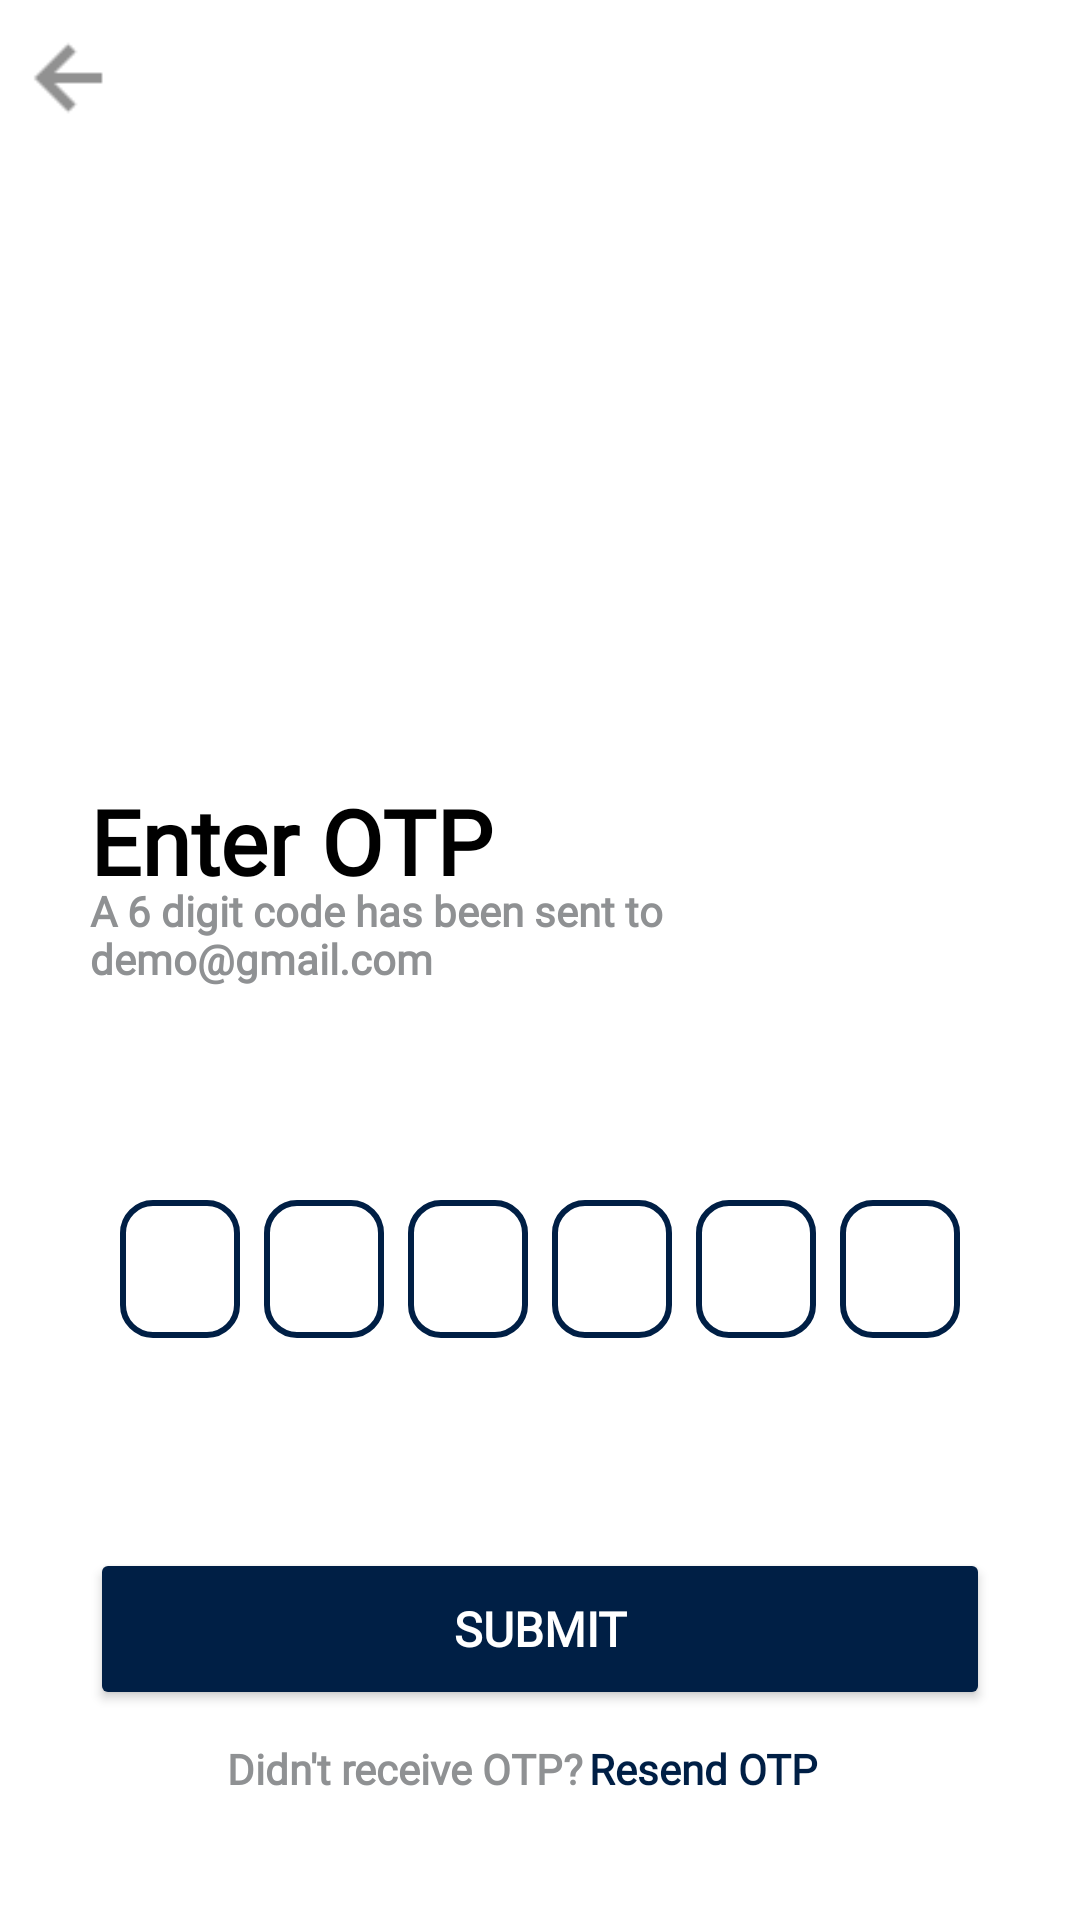

Layout XML and referenced resources for this Android screen:
<!-- AndroidManifest.xml: application theme Theme.KodeShell -->
<!-- res/layout/activity_otp.xml -->
<?xml version="1.0" encoding="utf-8"?>
<ScrollView xmlns:android="http://schemas.android.com/apk/res/android"
    xmlns:app="http://schemas.android.com/apk/res-auto"
    xmlns:tools="http://schemas.android.com/tools"
    android:layout_width="match_parent"
    android:layout_height="match_parent"
    android:background="@color/white"
    tools:context=".OtpActivity">

    <androidx.constraintlayout.widget.ConstraintLayout
        android:layout_width="match_parent"
        android:layout_height="match_parent">

    <ImageView
        android:id="@+id/otp_cover_picture"
        android:layout_width="wrap_content"
        android:layout_height="250dp"
        app:layout_constraintEnd_toEndOf="parent"
        app:layout_constraintStart_toStartOf="parent"
        app:layout_constraintTop_toTopOf="parent"
        app:srcCompat="@drawable/otp" />

    <TextView
        android:id="@+id/otp_title_text"
        android:layout_width="wrap_content"
        android:layout_height="wrap_content"
        android:layout_marginLeft="30dp"
        android:layout_marginTop="10dp"
        android:fontFamily="@font/ubuntu"
        android:text="Enter OTP"
        android:textColor="@color/black"
        android:textSize="30sp"
        android:textStyle="bold"
        app:layout_constraintStart_toStartOf="parent"
        app:layout_constraintTop_toBottomOf="@+id/otp_cover_picture" />

    <TextView
        android:id="@+id/otp_description_text"
        android:layout_width="wrap_content"
        android:layout_height="wrap_content"
        android:layout_marginLeft="30dp"
        android:layout_marginTop="44dp"
        android:fontFamily="@font/ubuntu"
        android:text="A 6 digit code has been sent to"
        android:textColor="@color/grey_color"
        android:textSize="14sp"
        android:textStyle="bold"
        app:layout_constraintStart_toStartOf="parent"
        app:layout_constraintTop_toBottomOf="@+id/otp_cover_picture" />

    <TextView
        android:id="@+id/otp_email_address_text"
        android:layout_width="wrap_content"
        android:layout_height="wrap_content"
        android:layout_marginLeft="30dp"
        android:layout_marginTop="60dp"
        android:fontFamily="@font/ubuntu"
        android:text="demo@gmail.com"
        android:textColor="@color/grey_color"
        android:textSize="14sp"
        android:textStyle="bold"
        app:layout_constraintStart_toStartOf="parent"
        app:layout_constraintTop_toBottomOf="@+id/otp_cover_picture" />


    <ImageView
        android:id="@+id/backButton"
        android:layout_width="wrap_content"
        android:layout_height="40dp"
        android:layout_marginTop="6dp"
        app:layout_constraintStart_toStartOf="parent"
        app:layout_constraintTop_toTopOf="parent"
        app:srcCompat="@drawable/back" />


    <Button
        android:id="@+id/otp_submit_button"
        android:layout_width="match_parent"
        android:layout_height="54dp"
        android:layout_marginLeft="30dp"
        android:layout_marginRight="30dp"
        android:layout_marginTop="70dp"
        android:backgroundTint="@color/dark_blue"
        android:fontFamily="@font/ubuntu"
        android:text="Submit"
        android:textColor="@color/white"
        android:textSize="16sp"
        android:textStyle="bold"
        app:cornerRadius="15dp"
        app:layout_constraintEnd_toEndOf="parent"
        app:layout_constraintHorizontal_bias="0.39"
        app:layout_constraintStart_toStartOf="parent"
        app:layout_constraintTop_toBottomOf="@+id/otp_linear_layout" />


    <TextView
        android:id="@+id/otp_did_not_receive_text"
        android:layout_width="wrap_content"
        android:layout_height="wrap_content"
        android:layout_marginLeft="80dp"
        android:layout_marginRight="170dp"
        android:layout_marginTop="10dp"
        android:layout_marginBottom="20dp"
        android:fontFamily="@font/ubuntu"
        android:text="Didn't receive OTP?"
        android:textColor="@color/grey_color"
        android:textSize="14sp"
        android:textStyle="bold"
        app:layout_constraintBottom_toBottomOf="parent"
        app:layout_constraintEnd_toEndOf="parent"
        app:layout_constraintStart_toStartOf="parent"
        app:layout_constraintTop_toBottomOf="@+id/otp_submit_button" />

    <TextView
        android:id="@+id/otp_resend_button"
        android:layout_width="wrap_content"
        android:layout_height="wrap_content"
        android:layout_marginTop="10dp"
        android:layout_marginBottom="20dp"
        android:layout_marginLeft="2dp"
        android:fontFamily="@font/ubuntu"
        android:text="Resend OTP"
        android:textColor="@color/dark_blue"
        android:textSize="14sp"
        android:textStyle="bold"
        app:layout_constraintBottom_toBottomOf="parent"
        app:layout_constraintStart_toEndOf="@id/otp_did_not_receive_text"
        app:layout_constraintTop_toBottomOf="@+id/otp_submit_button" />

    <LinearLayout
        android:id="@+id/otp_linear_layout"
        android:layout_width="match_parent"
        android:layout_height="wrap_content"
        android:layout_marginLeft="30dp"
        android:layout_marginTop="150dp"
        android:layout_marginRight="30dp"
        android:gravity="center"
        android:orientation="horizontal"
        app:layout_constraintEnd_toEndOf="parent"
        app:layout_constraintStart_toStartOf="parent"
        app:layout_constraintTop_toBottomOf="@+id/otp_cover_picture">

        <EditText
            android:id="@+id/input_otp1"
            android:layout_width="40dp"
            android:layout_height="46dp"
            android:layout_marginLeft="4dp"
            android:layout_marginRight="4dp"
            android:layout_gravity="center"
            android:background="@drawable/custom_rounded_background_outline_box"
            android:imeOptions="actionNext"
            android:importantForAutofill="no"
            android:inputType="number"
            android:maxLength="1"
            android:textColor="@color/black"
            android:textSize="24sp"
            android:textCursorDrawable="@drawable/custom_cursor"
            android:textAlignment="center"/>

        <EditText
            android:id="@+id/input_otp2"
            android:layout_width="40dp"
            android:layout_height="46dp"
            android:layout_gravity="center"
            android:layout_marginLeft="4dp"
            android:layout_marginRight="4dp"
            android:background="@drawable/custom_rounded_background_outline_box"
            android:imeOptions="actionNext"
            android:importantForAutofill="no"
            android:inputType="number"
            android:maxLength="1"
            android:textColor="@color/black"
            android:textSize="24sp"
            android:textCursorDrawable="@drawable/custom_cursor"
            android:textAlignment="center" />

        <EditText
            android:id="@+id/input_otp3"
            android:layout_width="40dp"
            android:layout_height="46dp"
            android:layout_gravity="center"
            android:layout_marginLeft="4dp"
            android:layout_marginRight="4dp"
            android:background="@drawable/custom_rounded_background_outline_box"
            android:imeOptions="actionNext"
            android:importantForAutofill="no"
            android:inputType="number"
            android:maxLength="1"
            android:textColor="@color/black"
            android:textSize="24sp"
            android:textCursorDrawable="@drawable/custom_cursor"
            android:textAlignment="center" />

        <EditText
            android:id="@+id/input_otp4"
            android:layout_width="40dp"
            android:layout_height="46dp"
            android:layout_gravity="center"
            android:layout_marginLeft="4dp"
            android:layout_marginRight="4dp"
            android:background="@drawable/custom_rounded_background_outline_box"
            android:imeOptions="actionNext"
            android:importantForAutofill="no"
            android:inputType="number"
            android:maxLength="1"
            android:textColor="@color/black"
            android:textSize="24sp"
            android:textCursorDrawable="@drawable/custom_cursor"
            android:textAlignment="center" />

        <EditText
            android:id="@+id/input_otp5"
            android:layout_width="40dp"
            android:layout_height="46dp"
            android:layout_gravity="center"
            android:layout_marginLeft="4dp"
            android:layout_marginRight="4dp"
            android:background="@drawable/custom_rounded_background_outline_box"
            android:imeOptions="actionNext"
            android:importantForAutofill="no"
            android:inputType="number"
            android:maxLength="1"
            android:textColor="@color/black"
            android:textSize="24sp"
            android:textCursorDrawable="@drawable/custom_cursor"
            android:textAlignment="center" />

        <EditText
            android:id="@+id/input_otp6"
            android:layout_width="40dp"
            android:layout_height="46dp"
            android:layout_gravity="center"
            android:layout_marginLeft="4dp"
            android:layout_marginRight="4dp"
            android:background="@drawable/custom_rounded_background_outline_box"
            android:imeOptions="actionNext"
            android:importantForAutofill="no"
            android:inputType="number"
            android:maxLength="1"
            android:textColor="@color/black"
            android:textSize="24sp"
            android:textCursorDrawable="@drawable/custom_cursor"
            android:textAlignment="center" />



    </LinearLayout>

    </androidx.constraintlayout.widget.ConstraintLayout>

</ScrollView>
<!-- resources referenced by this layout -->
<resources>
  <color name="black">#FF000000</color>
  <color name="dark_blue">#001F45</color>
  <color name="grey_color">#8F9193</color>
  <color name="white">#FFFFFFFF</color>
  <!-- drawable back: png bitmap (drawable-v24, 331 bytes) -->
  <!-- drawable custom_rounded_background_outline_box (drawable) -->
  <?xml version="1.0" encoding="utf-8"?>
  <shape xmlns:android="http://schemas.android.com/apk/res/android"
      android:shape="rectangle">
  
      <stroke
          android:width="2dp"
          android:color="@color/dark_blue" />
  
      <corners
          android:radius="10dp" />
  
  </shape>
  <style name="Theme.KodeShell" parent="Base.Theme.KodeShell" />
  <style name="Base.Theme.KodeShell" parent="Theme.Material3.DayNight.NoActionBar">
          
          
          <item name="colorPrimary">@color/black</item>
          <item name="colorSecondaryContainer">@color/white</item>
          <item name="colorOnSurfaceVariant">@color/grey_color</item>
  
          <item name="android:statusBarColor">@color/black</item>
          <item name="android:navigationBarColor">@color/black</item>
      </style>
</resources>
